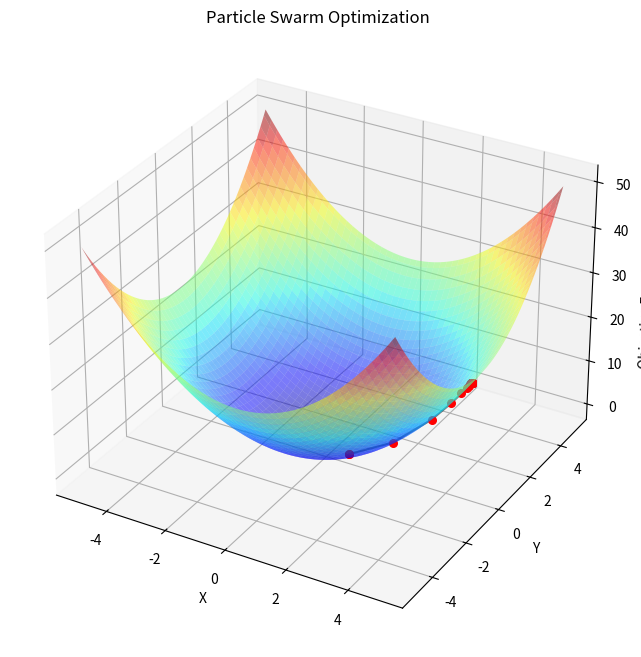

Source code (Python):
import numpy as np
import matplotlib.pyplot as plt
from mpl_toolkits.mplot3d import Axes3D

# Objective function (example: Sphere function in 3D)
def objective_function(x, y):
    return x**2 + y**2

# Particle Swarm Optimization
class PSO:
    def __init__(self, objective_function, num_particles, num_dimensions, max_iterations):
        self.objective_function = objective_function
        self.num_particles = num_particles
        self.num_dimensions = num_dimensions
        self.max_iterations = max_iterations
        self.global_best_position = np.random.uniform(-5, 5, (1, num_dimensions))
        self.global_best_value = float('inf')
        self.particles = np.random.uniform(-5, 5, (num_particles, num_dimensions))
        self.velocities = np.zeros((num_particles, num_dimensions))
        self.history = []

    def optimize(self):
        for _ in range(self.max_iterations):
            for i in range(self.num_particles):
                current_position = self.particles[i]
                current_value = self.objective_function(current_position[0], current_position[1])

                if current_value < self.global_best_value:
                    self.global_best_value = current_value
                    self.global_best_position = current_position

                # Update velocities
                inertia_weight = 0.5
                cognitive_weight = 1.5
                social_weight = 1.5
                r1 = np.random.uniform(0, 1, self.num_dimensions)
                r2 = np.random.uniform(0, 1, self.num_dimensions)

                self.velocities[i] = (inertia_weight * self.velocities[i] +
                                      cognitive_weight * r1 * (self.global_best_position - current_position) +
                                      social_weight * r2 * (self.global_best_position - current_position))

                # Update positions
                self.particles[i] += self.velocities[i]

            # Save the global best position in history for visualization
            self.history.append(self.global_best_position.copy())

# Visualization function
def visualize_pso(history, objective_function):
    fig = plt.figure(figsize=(10, 8))
    ax = fig.add_subplot(111, projection='3d')

    x = np.linspace(-5, 5, 100)
    y = np.linspace(-5, 5, 100)
    X, Y = np.meshgrid(x, y)
    Z = objective_function(X, Y)

    ax.plot_surface(X, Y, Z, cmap='jet', alpha=0.5)

    for i in range(len(history)):
        ax.scatter(history[i][0], history[i][1], objective_function(history[i][0], history[i][1]), color='red', s=30)

        if i > 0:
            ax.plot([history[i - 1][0], history[i][0]],
                    [history[i - 1][1], history[i][1]],
                    [objective_function(history[i - 1][0], history[i - 1][1]),
                     objective_function(history[i][0], history[i][1])], color='black', alpha=0.5)

    ax.set_xlabel('X')
    ax.set_ylabel('Y')
    ax.set_zlabel('Objective Function Value')
    ax.set_title('Particle Swarm Optimization')

    plt.show()

# Parameters
num_particles = 10
num_dimensions = 2
max_iterations = 50

# Run PSO
pso = PSO(objective_function, num_particles, num_dimensions, max_iterations)
pso.optimize()

# Visualize PSO
visualize_pso(pso.history, objective_function)



